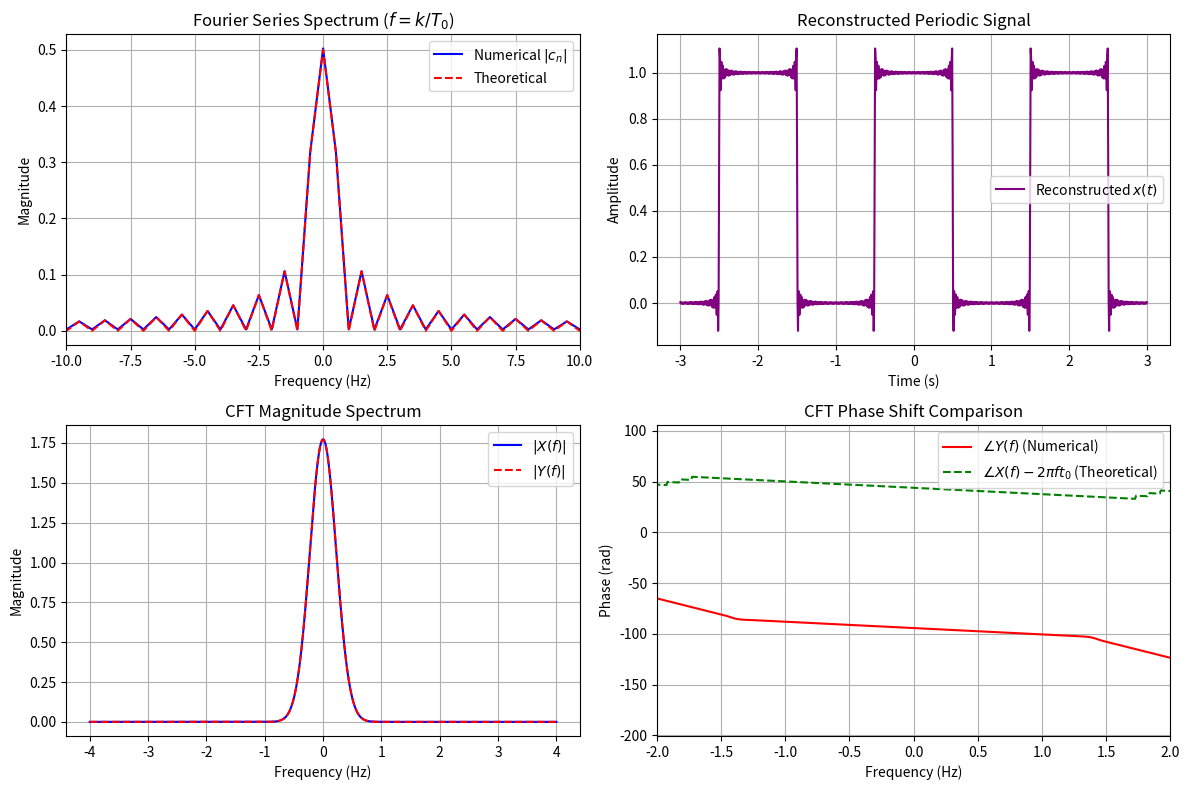

This chart was generated by the following Python code:
import numpy as np
import matplotlib.pyplot as plt

# ==============================================================================
# 1. Signal Generator Framework
# ==============================================================================

class SignalGenerator:
    def __init__(self, t):
        self.t = t

    def gaussian(self, a=1.0, t0=0.0):
        """Gaussian signal: x(t) = exp(-a * (t - t0)^2)"""
        return np.exp(-a * ((self.t - t0) ** 2))

    def rect(self, width=1.0, t0=0.0):
        """Rectangular pulse: 1 for |t - t0| <= width/2, 0 elsewhere"""
        return np.where(np.abs(self.t - t0) <= (width / 2.0), 1.0, 0.0)

    def square_period(self, duty=0.5):
        """One period of a square wave over the given t array"""
        t_span = self.t[-1] - self.t[0]
        t_norm = (self.t - self.t[0]) / t_span
        return np.where(t_norm < duty, 1.0, 0.0)


# ==============================================================================
# 2. 1D Fourier Analyzer (Fourier Series & Continuous Fourier Transform)
# ==============================================================================

class FourierAnalyzer1D:
    @staticmethod
    def _integrate(integrand, t):
        """Numerical integration compatible across NumPy versions."""
        if hasattr(np, 'trapezoid'):
            return np.trapezoid(integrand, t)
        return np.trapz(integrand, t)

    @classmethod
    def compute_cft(cls, signal, t, freq_axis):
        """
        Continuous Fourier Transform:
        X(f) = \int x(t) * e^(-j * 2*pi * f * t) dt
        """
        X_f = np.zeros(len(freq_axis), dtype=complex)
        for i, fi in enumerate(freq_axis):
            kernel = np.exp(-1j * 2 * np.pi * fi * t)
            X_f[i] = cls._integrate(signal * kernel, t)
        return X_f

    @classmethod
    def compute_fourier_series(cls, signal, t):
        """
        Computes Fourier Series for every point corresponding to the time array length.
        - Fundamental Period: T0 = t_max - t_min
        - Fundamental Frequency: f0 = 1 / T0
        - Frequency grid: centered around 0 with len(t) points.
        """
        N = len(t)
        T0 = t[-1] - t[0]
        f0 = 1.0 / T0

        # Symmetrical frequency array centered at 0 with length N (same as t)
        k_indices = np.arange(-N // 2, N // 2)
        freq_grid = k_indices * f0

        cn = np.zeros(N, dtype=complex)
        for i, fi in enumerate(freq_grid):
            kernel = np.exp(-1j * 2 * np.pi * fi * t)
            cn[i] = (1.0 / T0) * cls._integrate(signal * kernel, t)

        return freq_grid, cn, T0

    @classmethod
    def reconstruct_fourier_series(cls, cn, freq_grid, t_recon):
        """
        Reconstructs signal using computed FS coefficients and frequency grid:
        x(t) = \sum c_n * e^(j * 2*pi * f * t)
        """
        x_recon = np.zeros(len(t_recon), dtype=complex)
        for c, fi in zip(cn, freq_grid):
            x_recon += c * np.exp(1j * 2 * np.pi * fi * t_recon)
        return x_recon.real


# ==============================================================================
# 3. Error Metrics
# ==============================================================================

def compute_mse_mag(spectrum_num, spectrum_theo):
    """Mean Squared Error between magnitude spectra."""
    mag_num = np.abs(spectrum_num)
    mag_theo = np.abs(spectrum_theo)
    return np.mean((mag_num - mag_theo) ** 2)

def compute_mse_phase(spectrum_num, spectrum_theo, mask=None):
    """Mean Squared Error between unwrapped phase spectra."""
    phase_num = np.unwrap(np.angle(spectrum_num))
    phase_theo = np.unwrap(np.angle(spectrum_theo))
    if mask is not None:
        return np.mean((phase_num[mask] - phase_theo[mask]) ** 2)
    return np.mean((phase_num - phase_theo) ** 2)

import numpy as np

def interp_complex(x_new, xp, yp, left=None, right=None):
    """
    One-dimensional linear interpolation for complex (or real) arrays.
    Drop-in replacement for np.interp with identical argument order:
    
    Parameters:
        x_new : array_like - The x-coordinates at which to evaluate the interpolated values.
        xp    : 1-D sequence of floats - The x-coordinates of the data points (must be increasing).
        yp    : 1-D sequence of complex/floats - The y-coordinates of the data points.
        left  : Value to return for x_new < xp[0] (default is yp[0]).
        right : Value to return for x_new > xp[-1] (default is yp[-1]).
        
    Returns:
        y_new : The interpolated values, same shape as x_new (dtype=complex).
    """
    x_new = np.asarray(x_new)
    xp = np.asarray(xp)
    yp = np.asarray(yp)

    # If already real, standard np.interp works directly
    if not np.iscomplexobj(yp):
        return np.interp(x_new, xp, yp, left=left, right=right)

    # Boundary handling for complex values
    left_real = left.real if left is not None else None
    left_imag = left.imag if left is not None else None
    right_real = right.real if right is not None else None
    right_imag = right.imag if right is not None else None

    # Interpolate real and imaginary parts independently
    y_real = np.interp(x_new, xp, yp.real, left=left_real, right=right_real)
    y_imag = np.interp(x_new, xp, yp.imag, left=left_imag, right=right_imag)

    return y_real + 1j * y_imag

# ==============================================================================
# 4. Verification & Testing
# ==============================================================================

if __name__ == "__main__":
    
    # --------------------------------------------------------------------------
    # Part A: Fourier Series (Evaluated across the full time array)
    # --------------------------------------------------------------------------
    T0 = 2.0
    t_fs = np.linspace(-T0 / 2, T0 / 2, 200)  # 200 time samples
    sg_fs = SignalGenerator(t_fs)
    
    # Rectangular period: 1 for |t| <= 0.5, 0 elsewhere
    x_period = np.where(np.abs(t_fs) <= 0.5, 1.0, 0.0)

    # Compute FS directly across the length of t_fs
    fs_freqs, cn_num, T0_computed = FourierAnalyzer1D.compute_fourier_series(x_period, t_fs)

    # Theoretical Fourier Series: c(f) = (width/T0) * sinc(f * width) = 0.5 * sinc(f * 1.0)
    cn_theo = 0.5 * np.sinc(fs_freqs * 1.0)

    fs_mag_mse = compute_mse_mag(cn_num, cn_theo)
    print("=" * 65)
    print("FOURIER SERIES (EVALUATED ACROSS FULL TIME VECTOR LENGTH)")
    print(f"Number of Spectral Points: {len(fs_freqs)} (matches len(t))")
    print(f"Fundamental Period (T0) : {T0_computed:.2f} s")
    print(f"FS Magnitude MSE         : {fs_mag_mse:.6e}")

    # Reconstruct over 3 periods
    t_recon = np.linspace(-3, 3, 1000)
    x_recon = FourierAnalyzer1D.reconstruct_fourier_series(cn_num, fs_freqs, t_recon)

    # --------------------------------------------------------------------------
    # Part B: Continuous Fourier Transform (CFT)
    # --------------------------------------------------------------------------
    t_cft = np.linspace(-5, 5, 2000)
    sg_cft = SignalGenerator(t_cft)
    
    x_t = sg_cft.gaussian(a=1.0, t0=0.0)
    y_t = sg_cft.gaussian(a=1.0, t0=1.0)  # Shifted by t0 = 1.0

    f_cft = np.linspace(-4, 4, 1000)
    X_f = FourierAnalyzer1D.compute_cft(x_t, t_cft, f_cft)
    Y_f = FourierAnalyzer1D.compute_cft(y_t, t_cft, f_cft)

    # Theoretical time shift: Y(f) = X(f) * exp(-j * 2*pi * f * t0)
    t0 = 1.0
    Y_f_theo = X_f * np.exp(-1j * 2 * np.pi * f_cft * t0)

    cft_mag_mse = compute_mse_mag(Y_f, Y_f_theo)
    sig_mask = np.abs(X_f) > 1e-3
    cft_phase_mse = compute_mse_phase(Y_f, Y_f_theo, mask=sig_mask)

    print("-" * 65)
    print("CONTINUOUS FOURIER TRANSFORM (CFT)")
    print(f"CFT Magnitude MSE        : {cft_mag_mse:.6e}")
    print(f"CFT Phase MSE            : {cft_phase_mse:.6e}")
    print("=" * 65)

    # --------------------------------------------------------------------------
    # 5. Visualizations
    # --------------------------------------------------------------------------
    fig, axs = plt.subplots(2, 2, figsize=(12, 8))

    # FS Coefficients (Zoomed to central band)
    axs[0, 0].plot(fs_freqs, np.abs(cn_num), 'b-', label='Numerical $|c_n|$')
    axs[0, 0].plot(fs_freqs, np.abs(cn_theo), 'r--', label='Theoretical')
    axs[0, 0].set_xlim([-10, 10])
    axs[0, 0].set_title("Fourier Series Spectrum ($f = k / T_0$)")
    axs[0, 0].set_xlabel("Frequency (Hz)")
    axs[0, 0].set_ylabel("Magnitude")
    axs[0, 0].grid(True)
    axs[0, 0].legend()

    # FS Signal Reconstruction
    axs[0, 1].plot(t_recon, x_recon, color='purple', label='Reconstructed $x(t)$')
    axs[0, 1].set_title("Reconstructed Periodic Signal")
    axs[0, 1].set_xlabel("Time (s)")
    axs[0, 1].set_ylabel("Amplitude")
    axs[0, 1].grid(True)
    axs[0, 1].legend()

    # CFT Magnitude Spectra
    axs[1, 0].plot(f_cft, np.abs(X_f), 'b', label='$|X(f)|$')
    axs[1, 0].plot(f_cft, np.abs(Y_f), 'r--', label='$|Y(f)|$')
    axs[1, 0].set_title("CFT Magnitude Spectrum")
    axs[1, 0].set_xlabel("Frequency (Hz)")
    axs[1, 0].set_ylabel("Magnitude")
    axs[1, 0].grid(True)
    axs[1, 0].legend()

    # CFT Phase Shift
    axs[1, 1].plot(f_cft, np.unwrap(np.angle(Y_f)), 'r', label=r'$\angle Y(f)$ (Numerical)')
    axs[1, 1].plot(f_cft, np.unwrap(np.angle(Y_f_theo)), 'g--', label=r'$\angle X(f) - 2\pi f t_0$ (Theoretical)')
    axs[1, 1].set_xlim([-2, 2])
    axs[1, 1].set_title("CFT Phase Shift Comparison")
    axs[1, 1].set_xlabel("Frequency (Hz)")
    axs[1, 1].set_ylabel("Phase (rad)")
    axs[1, 1].grid(True)
    axs[1, 1].legend()

    plt.tight_layout()
    plt.show()
